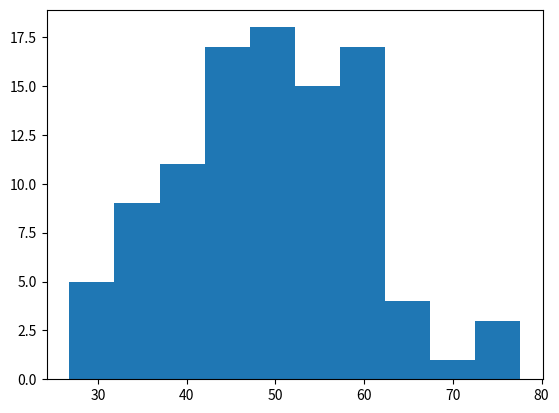

Write Python code to recreate this figure.
#!/usr/bin/env python
# coding: utf-8

# In[1]:


import matplotlib.pyplot as plt
import numpy as np
import pandas as pd


# In[12]:


mu, sigma = 50, 10
s = np.random.normal(mu, sigma, 100)
s


# In[11]:


plt.hist(s)


# In[4]:


df = pd.DataFrame(s, columns = ['Data'])
df.head()


# In[5]:


for col in df.columns:
    col_zscore = col + '_zscore'
    df[col_zscore] = (df[col] - df[col].mean())/df[col].std(ddof = 0)


# In[6]:


df['outlier'] = (abs(df['Data_zscore'])> 3).astype(int)


# In[7]:


df.tail()


# In[8]:


df.loc[df.outlier == 1]


# In[ ]:




